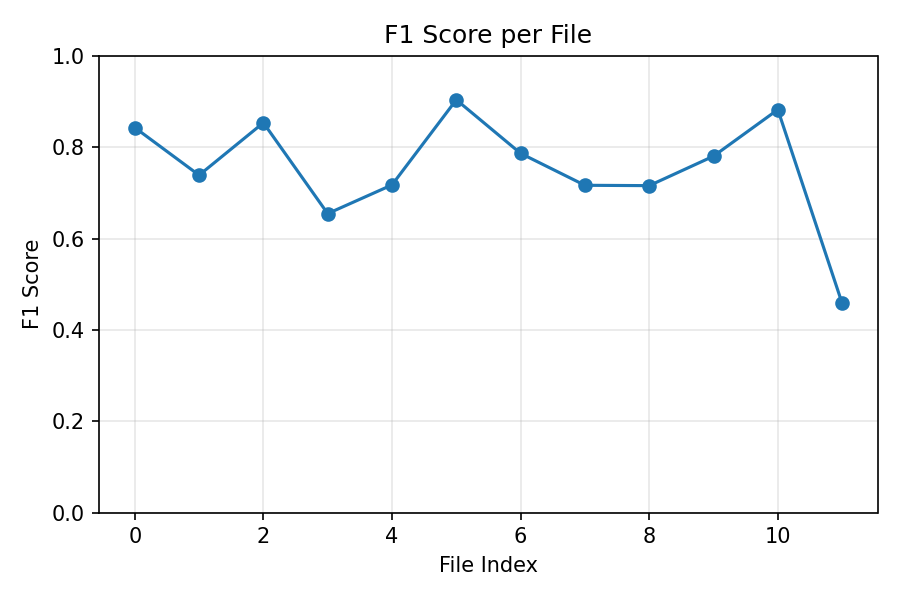

Values plotted in this chart, from the file beside it:
fileIndex, precision, recall, F1, overlap, shift
0, 0.8171, 0.871, 0.8432, 0.7515, -0.2187
1, 0.638, 0.8778, 0.739, 0.5752, -0.2071
2, 0.7972, 0.9192, 0.8538, 0.6197, -0.2071
3, 0.838, 0.5374, 0.6548, 0.2563, -0.2071
4, 0.7887, 0.6583, 0.7177, 0.3816, -0.2187
5, 0.8651, 0.9468, 0.9041, 0.3677, -0.1723
6, 0.7444, 0.8342, 0.7867, 0.404, -0.2187
7, 0.6563, 0.7897, 0.7168, 0.5195, -0.2071
8, 0.5974, 0.8935, 0.7161, 0.474, -0.1839
9, 0.7924, 0.7692, 0.7806, 0.3327, -0.1955
10, 0.7974, 0.988, 0.8826, 0.7479, -0.1955
11, 0.2994, 0.9774, 0.4584, 0.6662, -0.2187
